Run: headless pygame with SDL's dummy video driver; simulated clock (each Clock.tick advances the game by its frame time, no real sleeping); random seed 0; keys injected as events and as key.get_pressed() state; no mouse input.
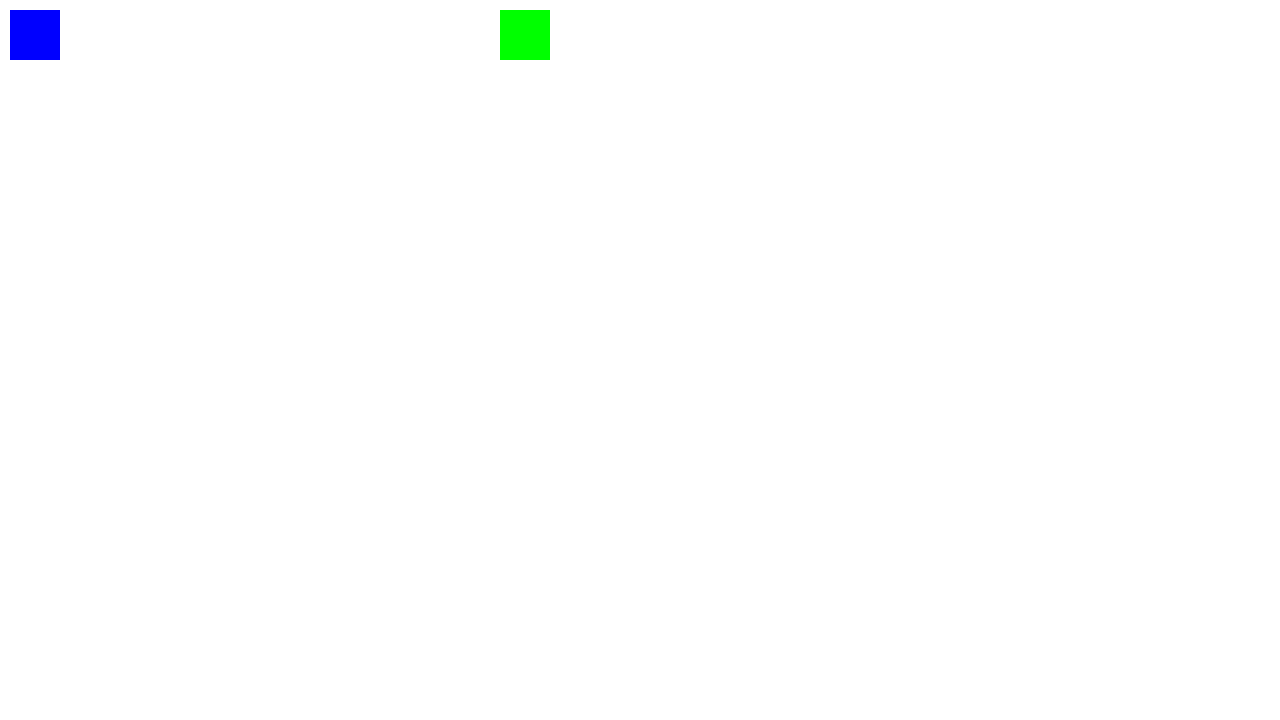
Frame 1 of 4 · flips 1–60 · no input
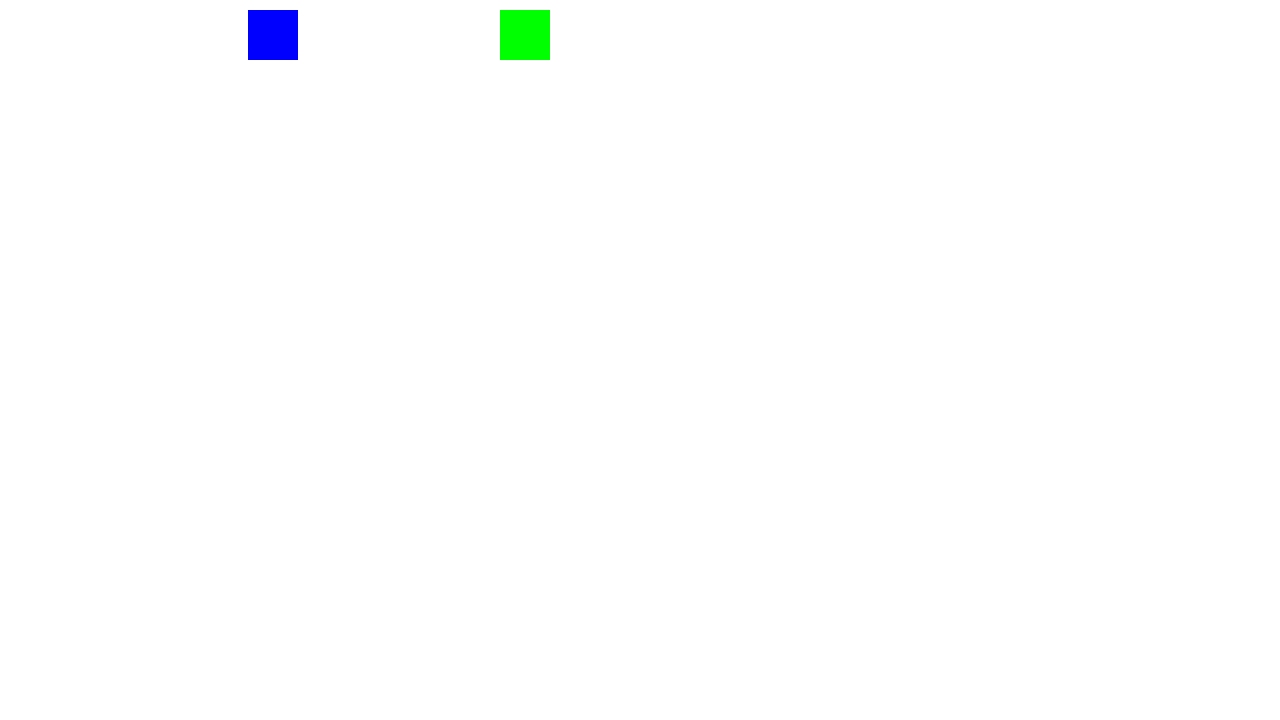
Frame 2 of 4 · flips 61–180 · tapped SPACE, RETURN · held RIGHT (→), D
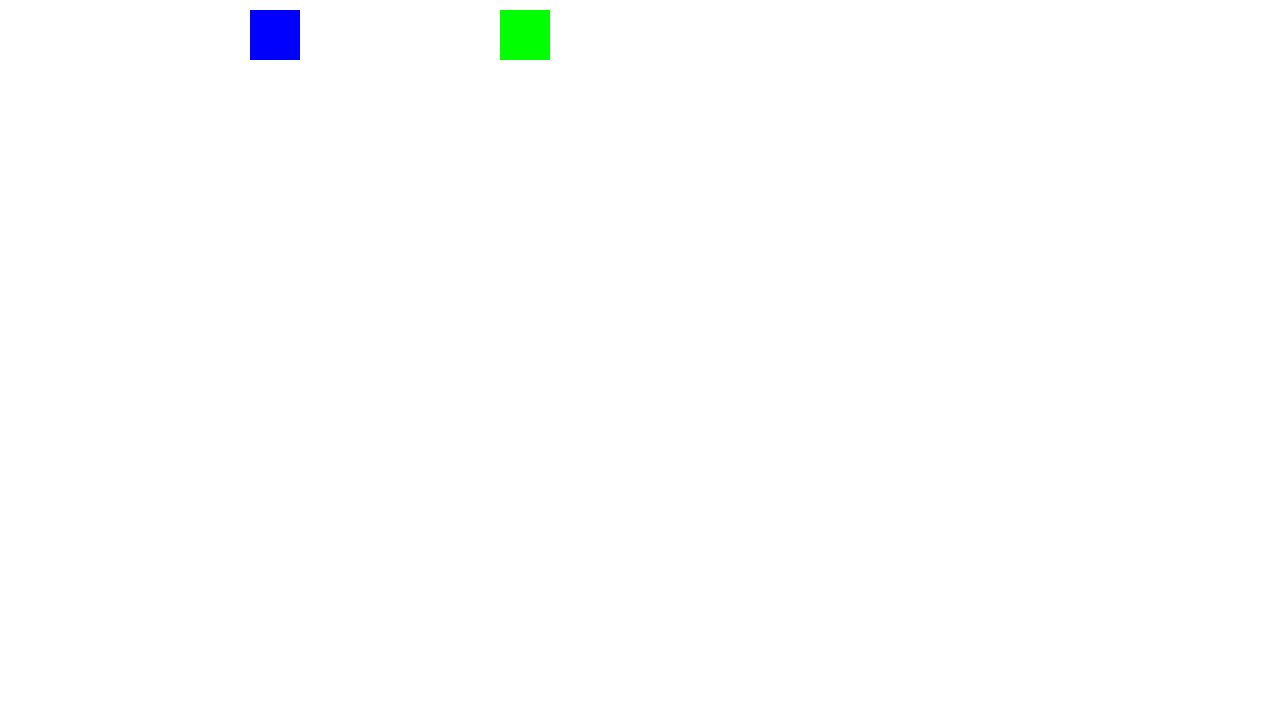
Frame 3 of 4 · flips 181–300 · held DOWN (↓), S
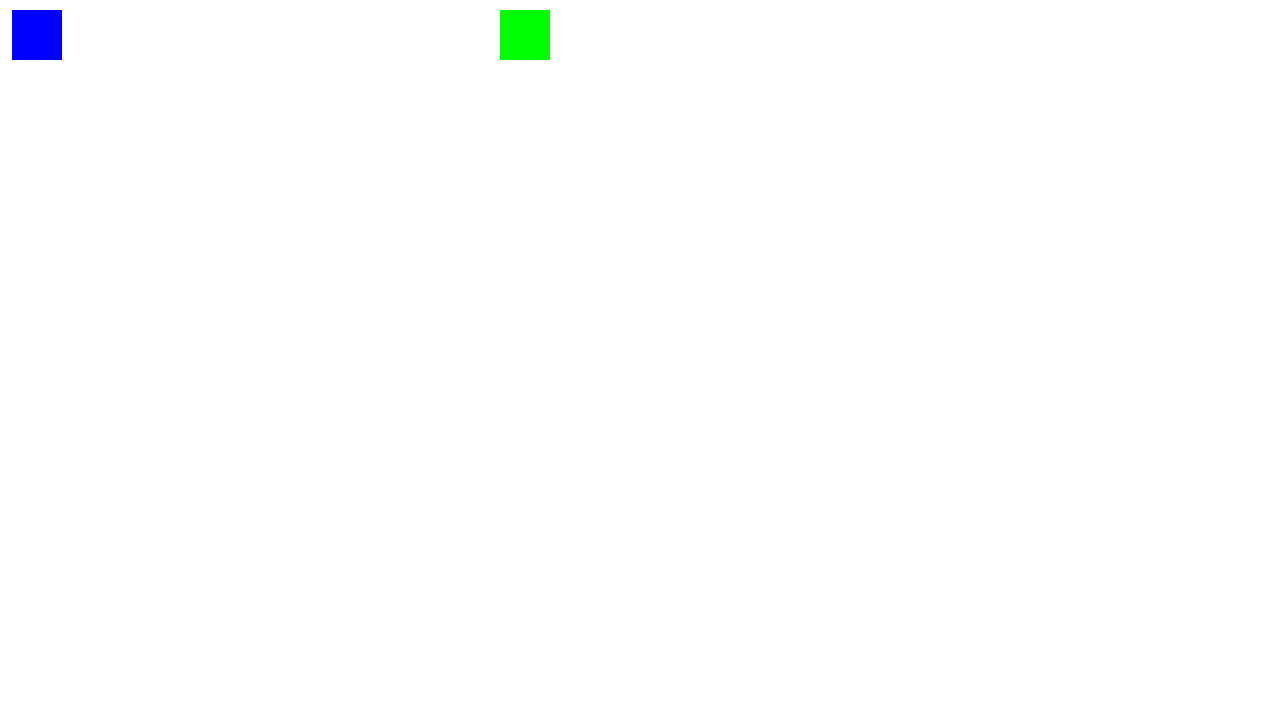
Frame 4 of 4 · flips 301–420 · held LEFT (←), A, UP (↑), W

The pygame program that drew these frames:

import pygame,sys

pygame.init()

largura_janela, altura_janela = 1280,720
janela = pygame.display.set_mode((largura_janela,altura_janela))


class Bloco():
    def __init__(self,x,y,colisao=False,tamanho= 50,cor = "blue"):
        self.colisao = colisao
        self.tamanho = tamanho
        self.cor = cor
        self.x = x
        self.y = y

    def place(self):
        
        return pygame.draw.rect(janela, self.cor, (self.x, self.y, self.tamanho, self.tamanho))



clock = pygame.time.Clock()


x = 10
y = 10
bloco = Bloco(x,y)

velocidade = 2

while True:

    clock.tick(60)
    janela.fill((255,255,255))
    for event in pygame.event.get():
        if event.type == pygame.QUIT:
            pygame.quit()
            sys.exit()

    
    
    bloco.place()

    # Movimento do quadrado principal
    teclas = pygame.key.get_pressed()
    dx, dy = 0, 0
    if teclas[pygame.K_LEFT]:
        dx = -velocidade
    if teclas[pygame.K_RIGHT]:
        dx = velocidade
    if teclas[pygame.K_UP]:
        dy = -velocidade
    if teclas[pygame.K_DOWN]:
        dy = velocidade

    q = Bloco(500,10,cor="green")
    if q.place().colliderect(bloco.place()):
        bloco.x -=2
    else:
        bloco.x +=dx




    




    # # Verificar teclas pressionadas
    # teclas = pygame.key.get_pressed()
    # if teclas[pygame.K_LEFT]:
    #     x_personagem -= velocidade
    # if teclas[pygame.K_RIGHT]:
    #     x_personagem += velocidade
    # if teclas[pygame.K_UP]:
    #     y_personagem -= velocidade
    # if teclas[pygame.K_DOWN]:
    #     y_personagem += velocidade


    


    pygame.display.update()
